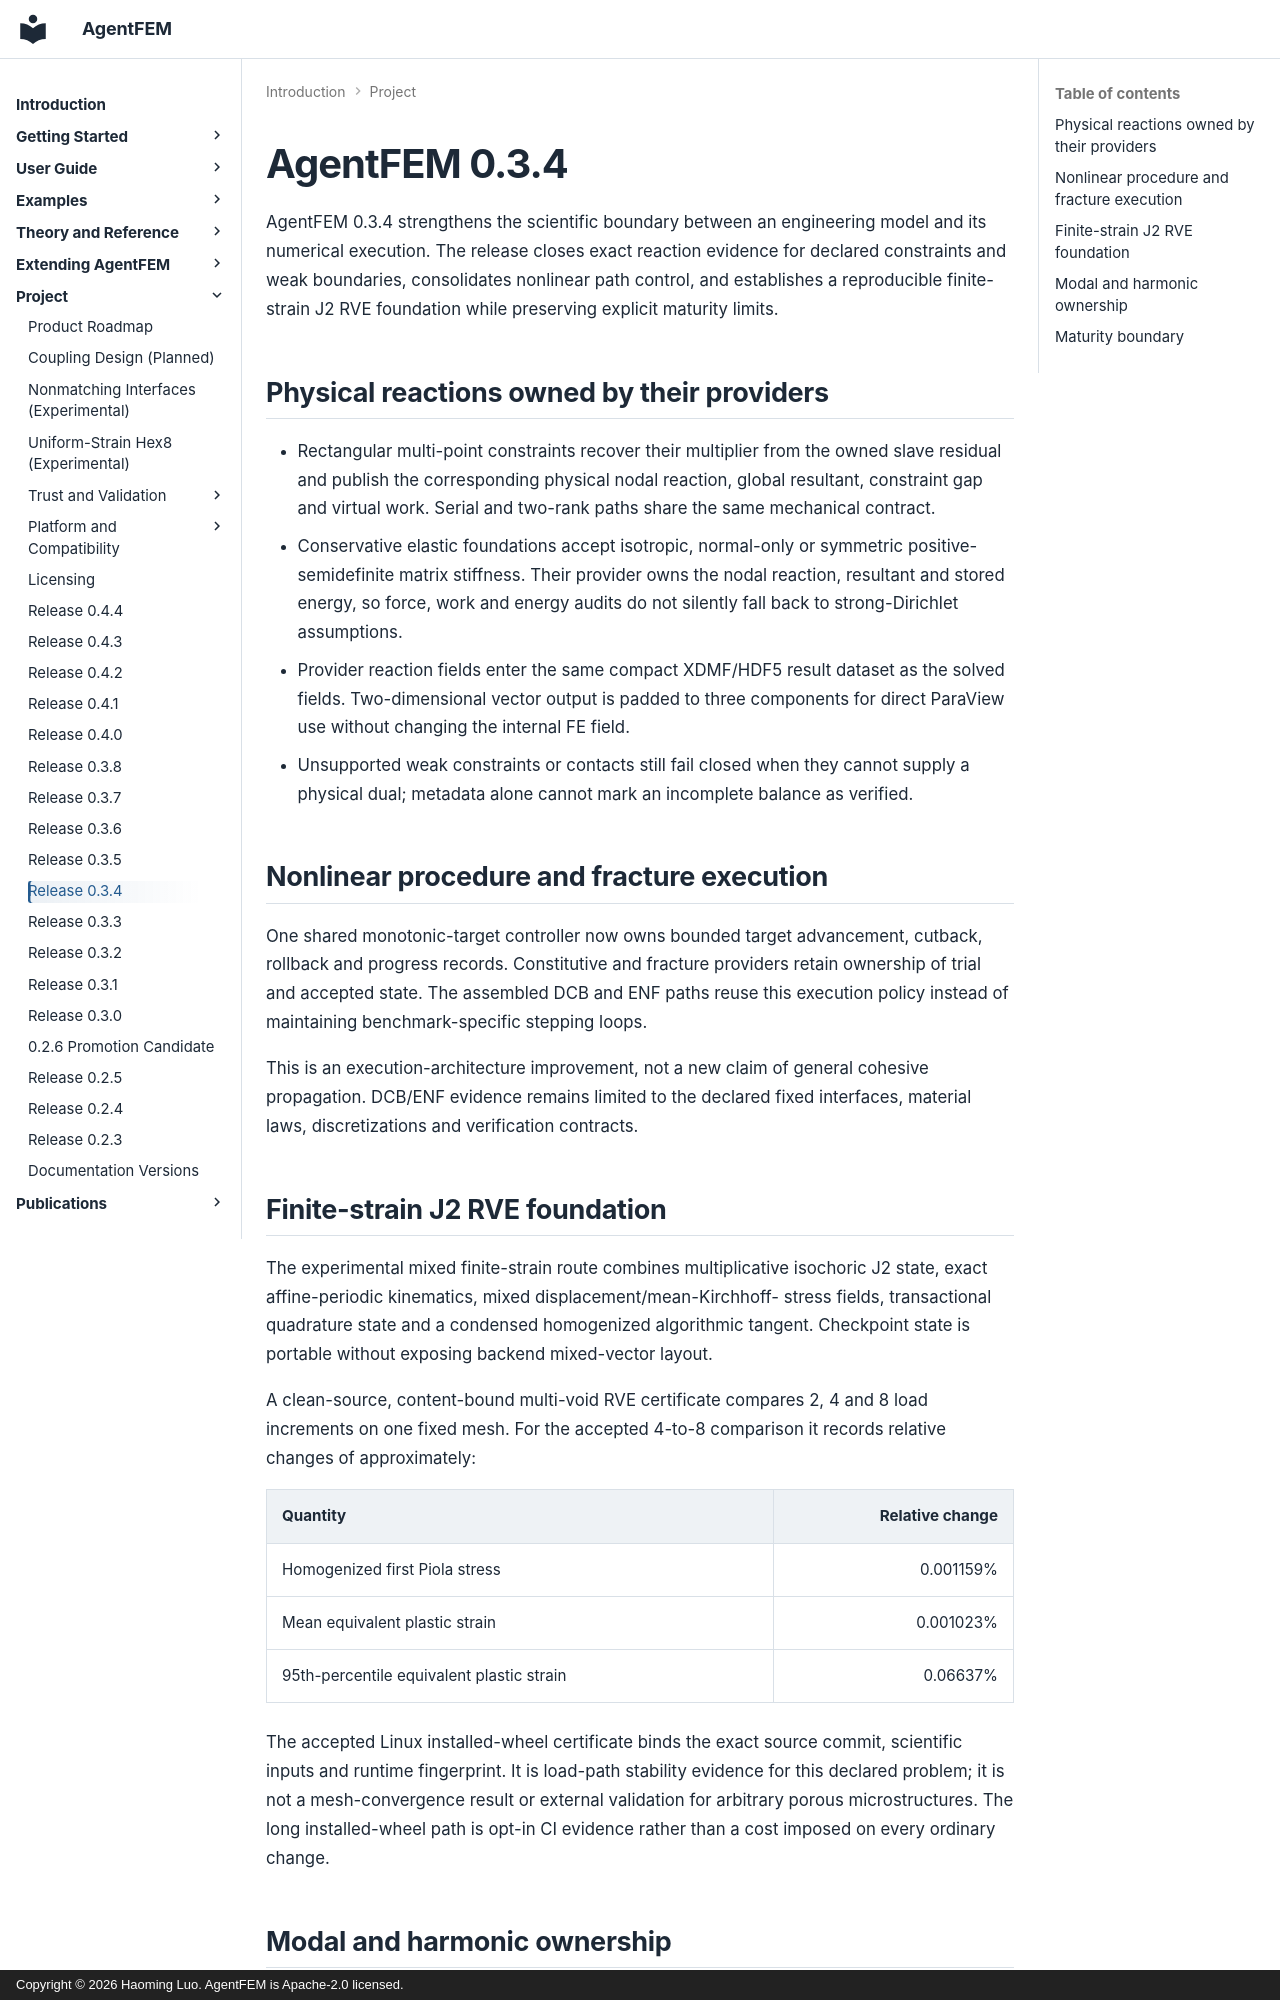

repository: haoming-luo/agentfem · page: release_0.3.4/index.html · generator: mkdocs · copyright: Copyright © 2026 Haoming Luo. AgentFEM is Apache-2.0 licensed.

# AgentFEM 0.3.4

AgentFEM 0.3.4 strengthens the scientific boundary between an engineering
model and its numerical execution. The release closes exact reaction evidence
for declared constraints and weak boundaries, consolidates nonlinear path
control, and establishes a reproducible finite-strain J2 RVE foundation while
preserving explicit maturity limits.

## Physical reactions owned by their providers

- Rectangular multi-point constraints recover their multiplier from the owned
  slave residual and publish the corresponding physical nodal reaction,
  global resultant, constraint gap and virtual work. Serial and two-rank paths
  share the same mechanical contract.
- Conservative elastic foundations accept isotropic, normal-only or symmetric
  positive-semidefinite matrix stiffness. Their provider owns the nodal
  reaction, resultant and stored energy, so force, work and energy audits do
  not silently fall back to strong-Dirichlet assumptions.
- Provider reaction fields enter the same compact XDMF/HDF5 result dataset as
  the solved fields. Two-dimensional vector output is padded to three
  components for direct ParaView use without changing the internal FE field.
- Unsupported weak constraints or contacts still fail closed when they cannot
  supply a physical dual; metadata alone cannot mark an incomplete balance as
  verified.

## Nonlinear procedure and fracture execution

One shared monotonic-target controller now owns bounded target advancement,
cutback, rollback and progress records. Constitutive and fracture providers
retain ownership of trial and accepted state. The assembled DCB and ENF paths
reuse this execution policy instead of maintaining benchmark-specific stepping
loops.

This is an execution-architecture improvement, not a new claim of general
cohesive propagation. DCB/ENF evidence remains limited to the declared fixed
interfaces, material laws, discretizations and verification contracts.

## Finite-strain J2 RVE foundation

The experimental mixed finite-strain route combines multiplicative isochoric
J2 state, exact affine-periodic kinematics, mixed displacement/mean-Kirchhoff-
stress fields, transactional quadrature state and a condensed homogenized
algorithmic tangent. Checkpoint state is portable without exposing backend
mixed-vector layout.

A clean-source, content-bound multi-void RVE certificate compares 2, 4 and 8
load increments on one fixed mesh. For the accepted 4-to-8 comparison it
records relative changes of approximately:

| Quantity | Relative change |
| --- | ---: |
| Homogenized first Piola stress | 0.001159% |
| Mean equivalent plastic strain | 0.001023% |
| 95th-percentile equivalent plastic strain | 0.06637% |

The accepted Linux installed-wheel certificate binds the exact source commit,
scientific inputs and runtime fingerprint. It is load-path stability evidence
for this declared problem; it is not a mesh-convergence result or external
validation for arbitrary porous microstructures. The long installed-wheel path
is opt-in CI evidence rather than a cost imposed on every ordinary change.
